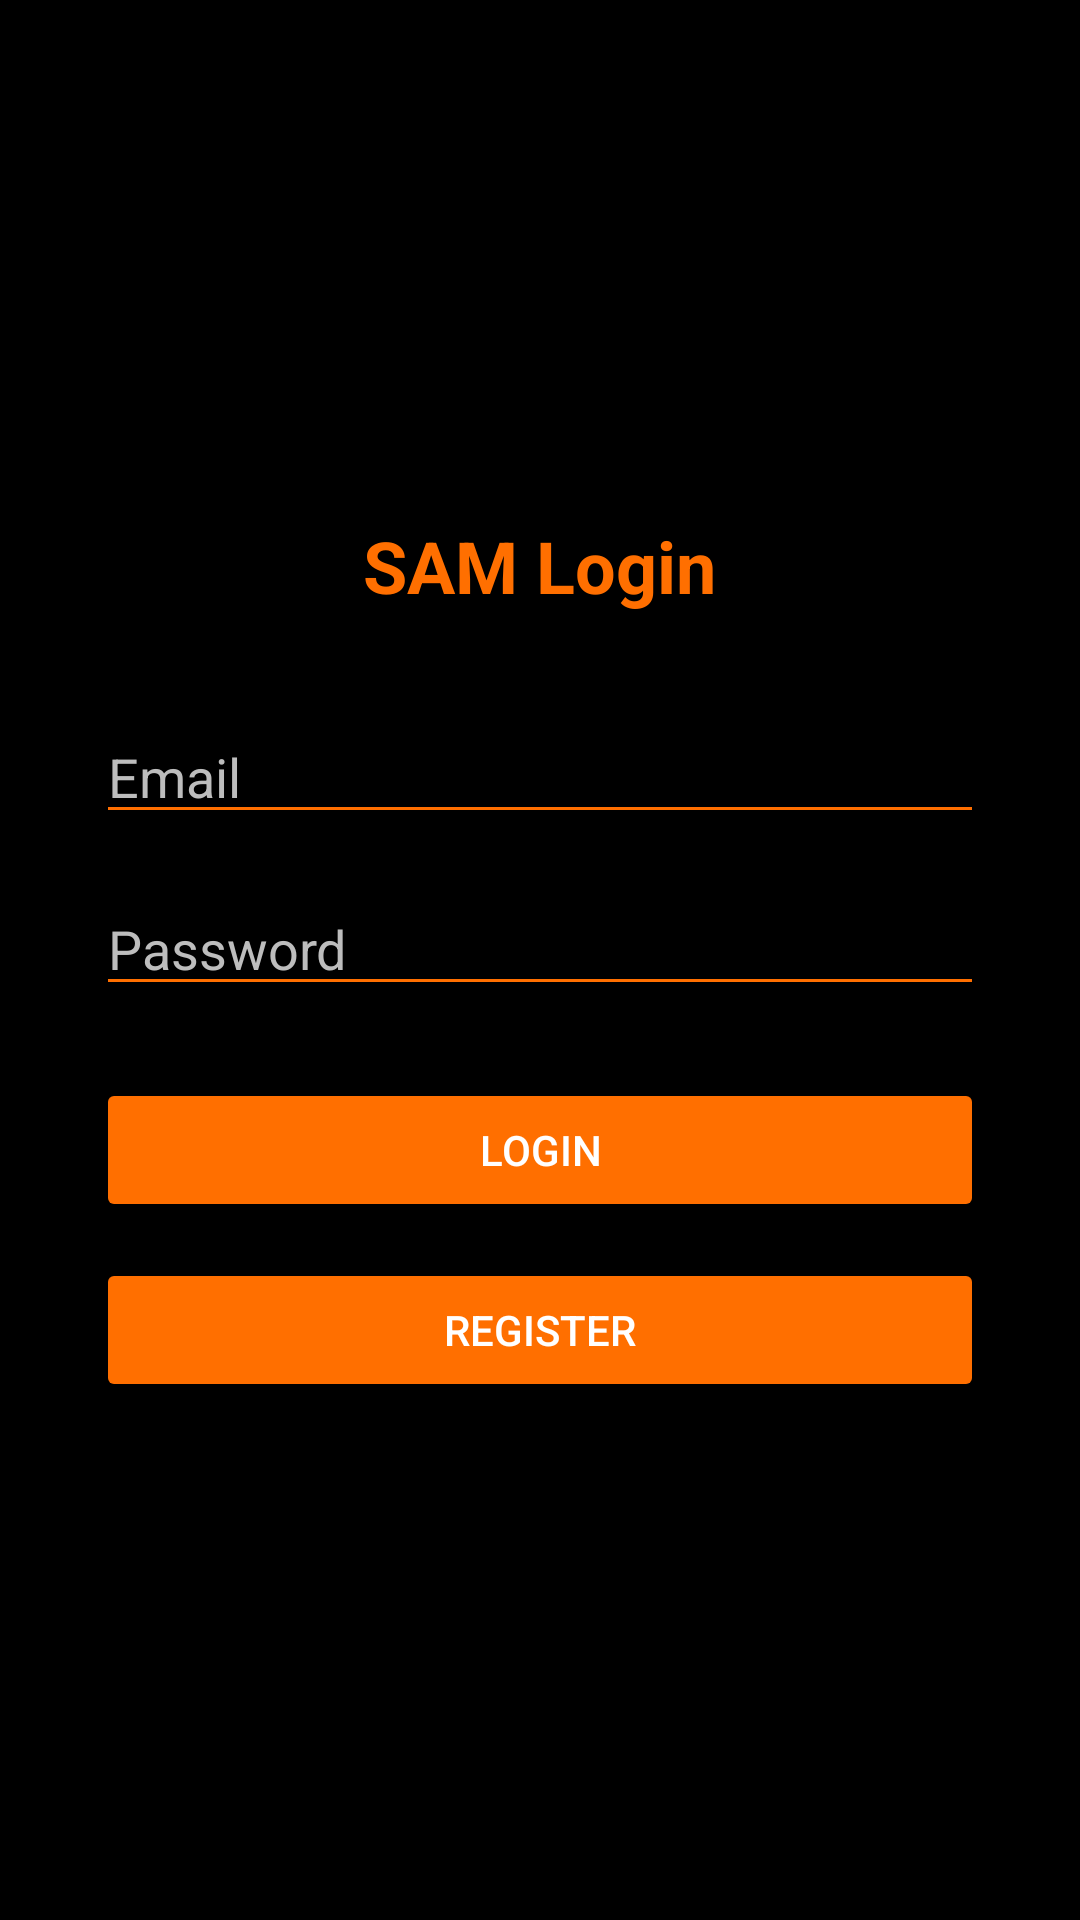

Produce the Android XML layout that renders to this screen, including the resource entries it uses.
<!-- AndroidManifest.xml: application theme Theme.SAM -->
<!-- res/layout/activity_login.xml -->
<LinearLayout xmlns:android="http://schemas.android.com/apk/res/android"
    android:orientation="vertical"
    android:background="@color/black"
    android:padding="32dp"
    android:gravity="center"
    android:layout_width="match_parent"
    android:layout_height="match_parent">

    <TextView
        android:text="SAM Login"
        android:textColor="@color/orange"
        android:textSize="24sp"
        android:textStyle="bold"
        android:layout_marginBottom="32dp"
        android:layout_height="wrap_content"
        android:layout_width="wrap_content"/>

    <EditText
        android:id="@+id/emailInput"
        android:hint="Email"
        android:inputType="textEmailAddress"
        android:backgroundTint="@color/orange"
        android:textColorHint="@color/gray"
        android:textColor="@color/white"
        android:layout_width="match_parent"
        android:layout_height="wrap_content" />

    <EditText
        android:id="@+id/passwordInput"
        android:hint="Password"
        android:inputType="textPassword"
        android:backgroundTint="@color/orange"
        android:textColorHint="@color/gray"
        android:textColor="@color/white"
        android:layout_marginTop="16dp"
        android:layout_width="match_parent"
        android:layout_height="wrap_content" />

    <Button
        android:id="@+id/loginBtn"
        android:text="Login"
        android:backgroundTint="@color/orange"
        android:textColor="@color/white"
        android:layout_marginTop="24dp"
        android:layout_width="match_parent"
        android:layout_height="wrap_content" />

    <Button
        android:id="@+id/registerBtn"
        android:text="Register"
        android:backgroundTint="@color/orange"
        android:textColor="@color/white"
        android:layout_marginTop="12dp"
        android:layout_width="match_parent"
        android:layout_height="wrap_content" />

</LinearLayout>
<!-- resources referenced by this layout -->
<resources>
  <color name="black">#000000</color>
  <color name="gray">#BDBDBD</color>
  <color name="orange">#FF6F00</color>
  <color name="white">#FFFFFF</color>
  <style name="Theme.SAM" parent="Theme.MaterialComponents.DayNight.NoActionBar">
          <item name="colorPrimary">@color/primaryColor</item>
          <item name="colorPrimaryDark">@color/primaryDark</item>
          <item name="colorAccent">@color/accentColor</item>
          <item name="android:statusBarColor">@color/black</item>
          <item name="android:navigationBarColor">@color/black</item>
          <item name="android:textColor">@color/white</item>
          <item name="android:windowBackground">@color/black</item>
      </style>
  <color name="primaryColor">@color/orange</color>
  <color name="primaryDark">@color/black</color>
  <color name="accentColor">@color/orange</color>
</resources>
